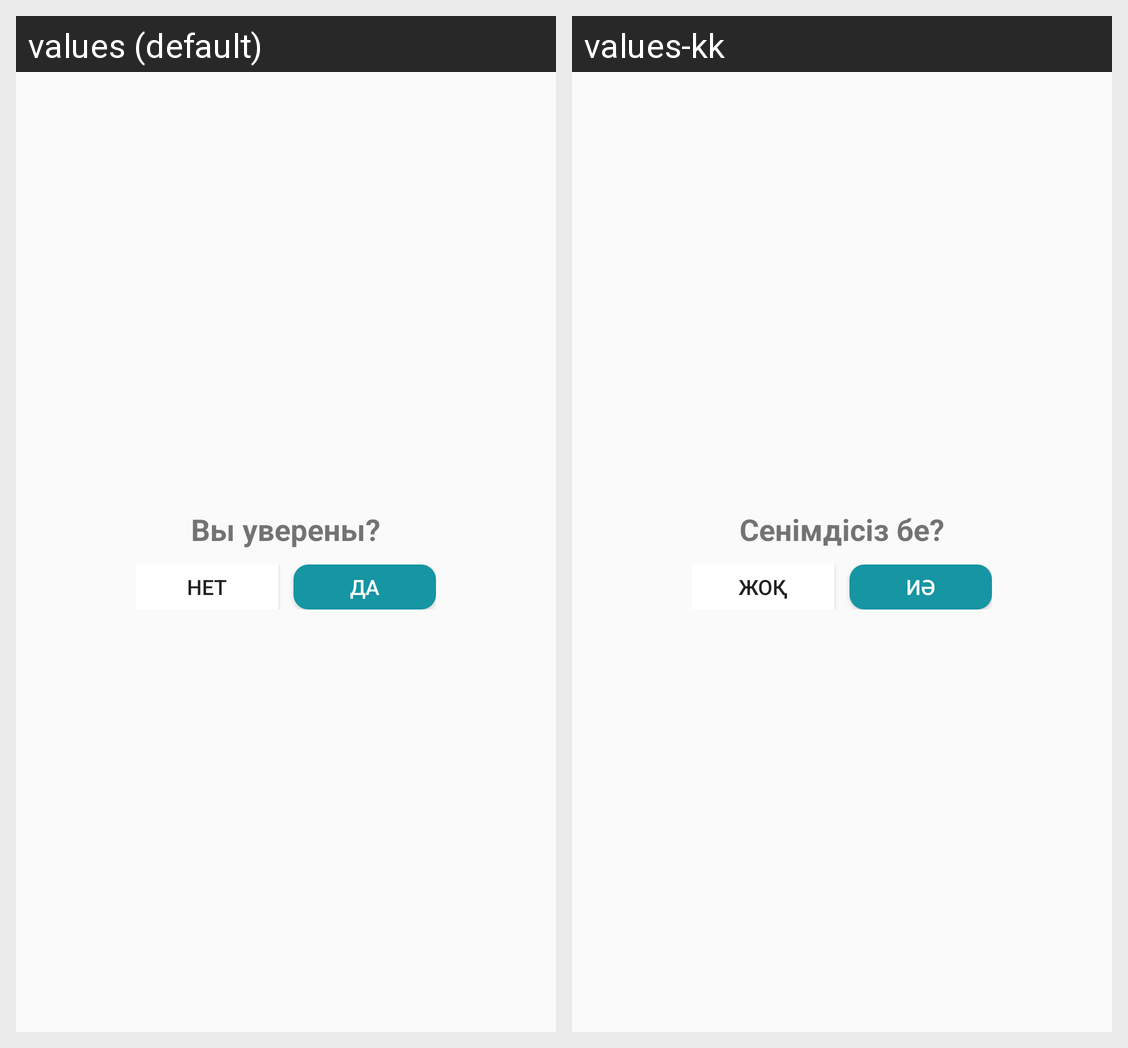

The same Android screen rendered under two of its app's locales, left to right. List the strings drawn on it with the default value and each locale's translation.
Android screen res/layout/ask_dialog.xml rendered under 2 locales, left to right: values (default), values-kk. Device: Nexus 5 (rendered at 1080×1920; each locale shown at half size, 540×960, under a caption strip naming it); theme Theme.AppCompat.UmtylAcademyUser.
Strings drawn on this screen, with the default value and each locale's value (text and hints the layout hard-codes, and strings that could not be matched under every locale, appear in the picture but are not listed):

ask
  values: Вы уверены?
  values-kk: Сенімдісіз бе?

no
  values: Нет
  values-kk: Жоқ

yes
  values: Да
  values-kk: Иә
